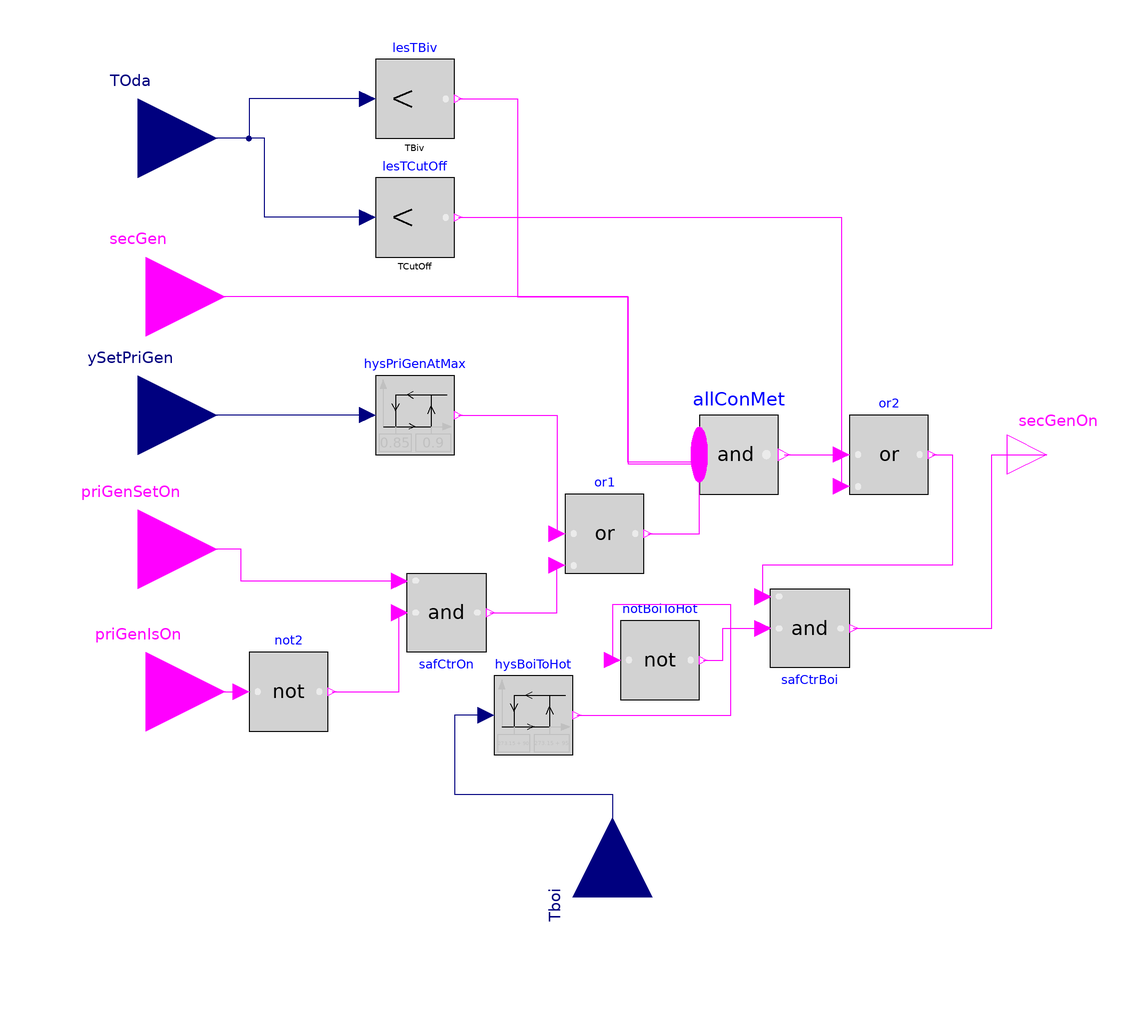

The Modelica model whose source follows is shown above as a component diagram (icons at their Placement, wires along their Line points).

model BoilerInHybridSystem "Decides when to use the boiler"

  parameter Modelica.Units.SI.Temperature TBiv "Bivalence temperature";
  parameter Modelica.Units.SI.Temperature TCutOff "Cutoff temperature";

  Modelica.Blocks.Logical.LessThreshold lesTBiv(threshold=TBiv)
    "Checks, if Toda is below Tbiv"
    annotation (Placement(transformation(extent={{-60,80},{-40,100}})));
  Modelica.Blocks.Logical.Or or1
    "entweder WP im Sperrmodus oder voll ausgelastet"
    annotation (Placement(transformation(extent={{-12,-30},{8,-10}})));
  Modelica.Blocks.MathBoolean.And allConMet(nu=3)
    "If all 3 conditions are met, turn secondary heater on"
    annotation (Placement(transformation(extent={{22,-10},{42,10}})));
  Modelica.Blocks.Logical.Or or2
    "if Toda is smaller than TCutOff, activate Boiler"
    annotation (Placement(transformation(extent={{60,-10},{80,10}})));
  Modelica.Blocks.Logical.LessThreshold lesTCutOff(threshold=TCutOff)
    "Checks if Toda is below TCutOff"
    annotation (Placement(transformation(extent={{-60,50},{-40,70}})));
  Modelica.Blocks.Logical.And safCtrOn
    "=true if the primary devices is blocked due to safety issues"
    annotation (Placement(transformation(extent={{-52,-30},{-32,-50}})));
  Modelica.Blocks.Logical.Not not2
    annotation (Placement(transformation(extent={{-92,-70},{-72,-50}})));
  Modelica.Blocks.Logical.Hysteresis hysPriGenAtMax(uLow=0.85, uHigh=0.9)
    "Hysteresis in to check if primary device runs at full load"
    annotation (Placement(transformation(extent={{-60,0},{-40,20}})));
  Modelica.Blocks.Interfaces.BooleanInput secGen
    "=true if secondary generator should be used"
    annotation (Placement(transformation(extent={{-138,20},{-98,60}})));
  Modelica.Blocks.Interfaces.RealInput TOda(unit="K", displayUnit="degC")
    "Outdoor air temperature"
    annotation (Placement(transformation(extent={{-140,60},{-100,100}})));
  Modelica.Blocks.Interfaces.BooleanInput priGenSetOn
    "=true if primary generator should be on"
    annotation (Placement(transformation(extent={{-140,-44},{-100,-4}})));
  Modelica.Blocks.Interfaces.BooleanInput priGenIsOn
    "=true if primary generator is on"
    annotation (Placement(transformation(extent={{-138,-80},{-98,-40}})));
  Modelica.Blocks.Interfaces.RealInput ySetPriGen "Primary generator set speed"
    annotation (Placement(transformation(extent={{-140,-10},{-100,30}})));
  Modelica.Blocks.Interfaces.BooleanOutput secGenOn "Turn secondary generator on"
    annotation (Placement(transformation(extent={{100,-10},{120,10}})));
  Modelica.Blocks.Logical.Hysteresis hysBoiToHot(uLow=273.15 + 90, uHigh=273.15
         + 95) "Hysteresis in to check if primary device runs at full load"
    annotation (Placement(transformation(extent={{-30,-76},{-10,-56}})));
  Modelica.Blocks.Logical.And safCtrBoi
    "=true if the primary devices is blocked due to safety issues"
    annotation (Placement(transformation(extent={{40,-34},{60,-54}})));
  Modelica.Blocks.Logical.Not notBoiToHot
    annotation (Placement(transformation(extent={{2,-62},{22,-42}})));
  Modelica.Blocks.Interfaces.RealInput Tboi(unit="K", displayUnit="degC")
    "Outdoor air temperature" annotation (Placement(transformation(
        extent={{-20,-20},{20,20}},
        rotation=90,
        origin={0,-112})));
equation
  connect(lesTBiv.y, allConMet.u[1]) annotation (Line(points={{-39,90},{-24,90},
          {-24,40},{4,40},{4,-2.33333},{22,-2.33333}},color={255,0,255}));
  connect(or1.y, allConMet.u[2]) annotation (Line(points={{9,-20},{22,-20},{22,
          0}},                 color={255,0,255}));
  connect(allConMet.y, or2.u2) annotation (Line(points={{43.5,0},{58,0},{58,-8}},
                   color={255,0,255}));
  connect(lesTCutOff.y, or2.u1) annotation (Line(points={{-39,60},{58,60},{58,0}},
                   color={255,0,255}));
  connect(not2.y, safCtrOn.u1) annotation (Line(points={{-71,-60},{-54,-60},{
          -54,-40}},       color={255,0,255}));
  connect(safCtrOn.y, or1.u2) annotation (Line(points={{-31,-40},{-14,-40},{-14,
          -28}},          color={255,0,255}));
  connect(hysPriGenAtMax.y, or1.u1) annotation (Line(points={{-39,10},{-14,10},
          {-14,-20}},     color={255,0,255}));
  connect(allConMet.u[3], secGen) annotation (Line(points={{22,2.33333},{22,-2},
          {4,-2},{4,40},{-118,40}},color={255,0,255}));
  connect(lesTBiv.u, TOda) annotation (Line(points={{-62,90},{-92,90},{-92,80},{
          -120,80}}, color={0,0,127}));
  connect(lesTCutOff.u, TOda) annotation (Line(points={{-62,60},{-88,60},{-88,80},
          {-120,80}}, color={0,0,127}));
  connect(priGenIsOn, not2.u)
    annotation (Line(points={{-118,-60},{-94,-60}}, color={255,0,255}));
  connect(safCtrOn.u2, priGenSetOn) annotation (Line(points={{-54,-32},{-94,-32},
          {-94,-24},{-120,-24}}, color={255,0,255}));
  connect(hysPriGenAtMax.u, ySetPriGen)
    annotation (Line(points={{-62,10},{-120,10}}, color={0,0,127}));
  connect(safCtrBoi.y, secGenOn) annotation (Line(points={{61,-44},{96,-44},{96,
          0},{110,0}}, color={255,0,255}));
  connect(or2.y, safCtrBoi.u2) annotation (Line(points={{81,0},{86,0},{86,-28},
          {38,-28},{38,-36}}, color={255,0,255}));
  connect(notBoiToHot.y, safCtrBoi.u1) annotation (Line(points={{23,-52},{28,
          -52},{28,-44},{38,-44}}, color={255,0,255}));
  connect(hysBoiToHot.y, notBoiToHot.u) annotation (Line(points={{-9,-66},{30,
          -66},{30,-38},{0,-38},{0,-52}}, color={255,0,255}));
  connect(hysBoiToHot.u, Tboi) annotation (Line(points={{-32,-66},{-40,-66},{
          -40,-86},{0,-86},{0,-112}}, color={0,0,127}));
  annotation (Diagram(coordinateSystem(extent={{-100,-100},{100,100}})), Icon(
        coordinateSystem(extent={{-100,-100},{80,100}})));
end BoilerInHybridSystem;